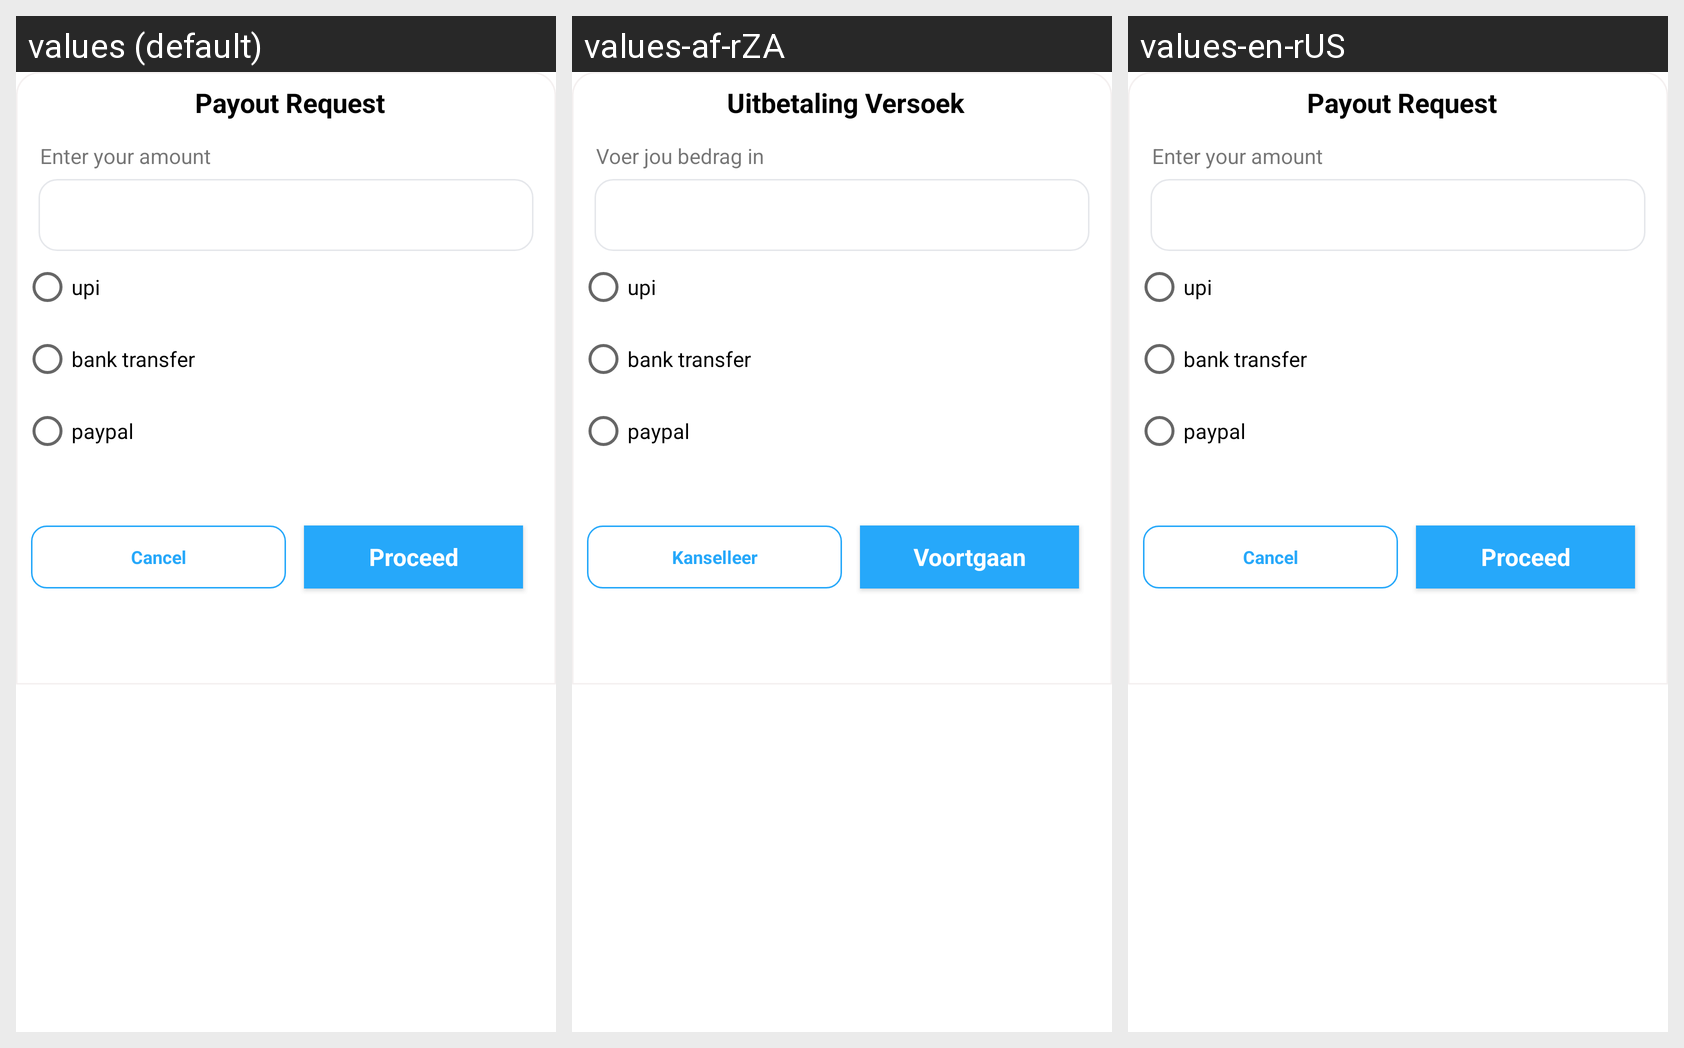

This grid shows one Android layout under several languages. Give, for every string resource on the screen, its name, the default text and each shown locale's text.
Android screen res/layout/bottom_withdraw.xml rendered under 3 locales, left to right: values (default), values-af-rZA, values-en-rUS. Device: Nexus 5 (rendered at 1080×1920; each locale shown at half size, 540×960, under a caption strip naming it); theme Theme.Shipment.
Other locales in the repository, not shown: values-ar-rAE, values-bn-rBD, values-es-rES, values-gu-rIN, values-hi-rIN, values-in-rID.
Strings drawn on this screen, with the default value and each locale's value (text and hints the layout hard-codes, and strings that could not be matched under every locale, appear in the picture but are not listed):

payout_request
  values: Payout Request
  values-af-rZA: Uitbetaling Versoek
  values-en-rUS: Payout Request

enter_your_amount
  values: Enter your amount
  values-af-rZA: Voer jou bedrag in
  values-en-rUS: Enter your amount

cancel
  values: Cancel
  values-af-rZA: Kanselleer
  values-en-rUS: Cancel

proceed
  values: Proceed
  values-af-rZA: Voortgaan
  values-en-rUS: Proceed
